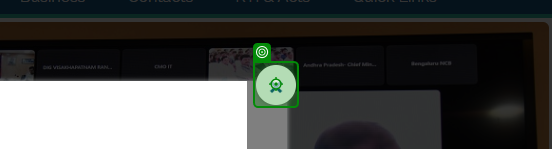
Workflow: main2

Step 1: click on the button in window 'AP State Portal' (chrome.exe)
